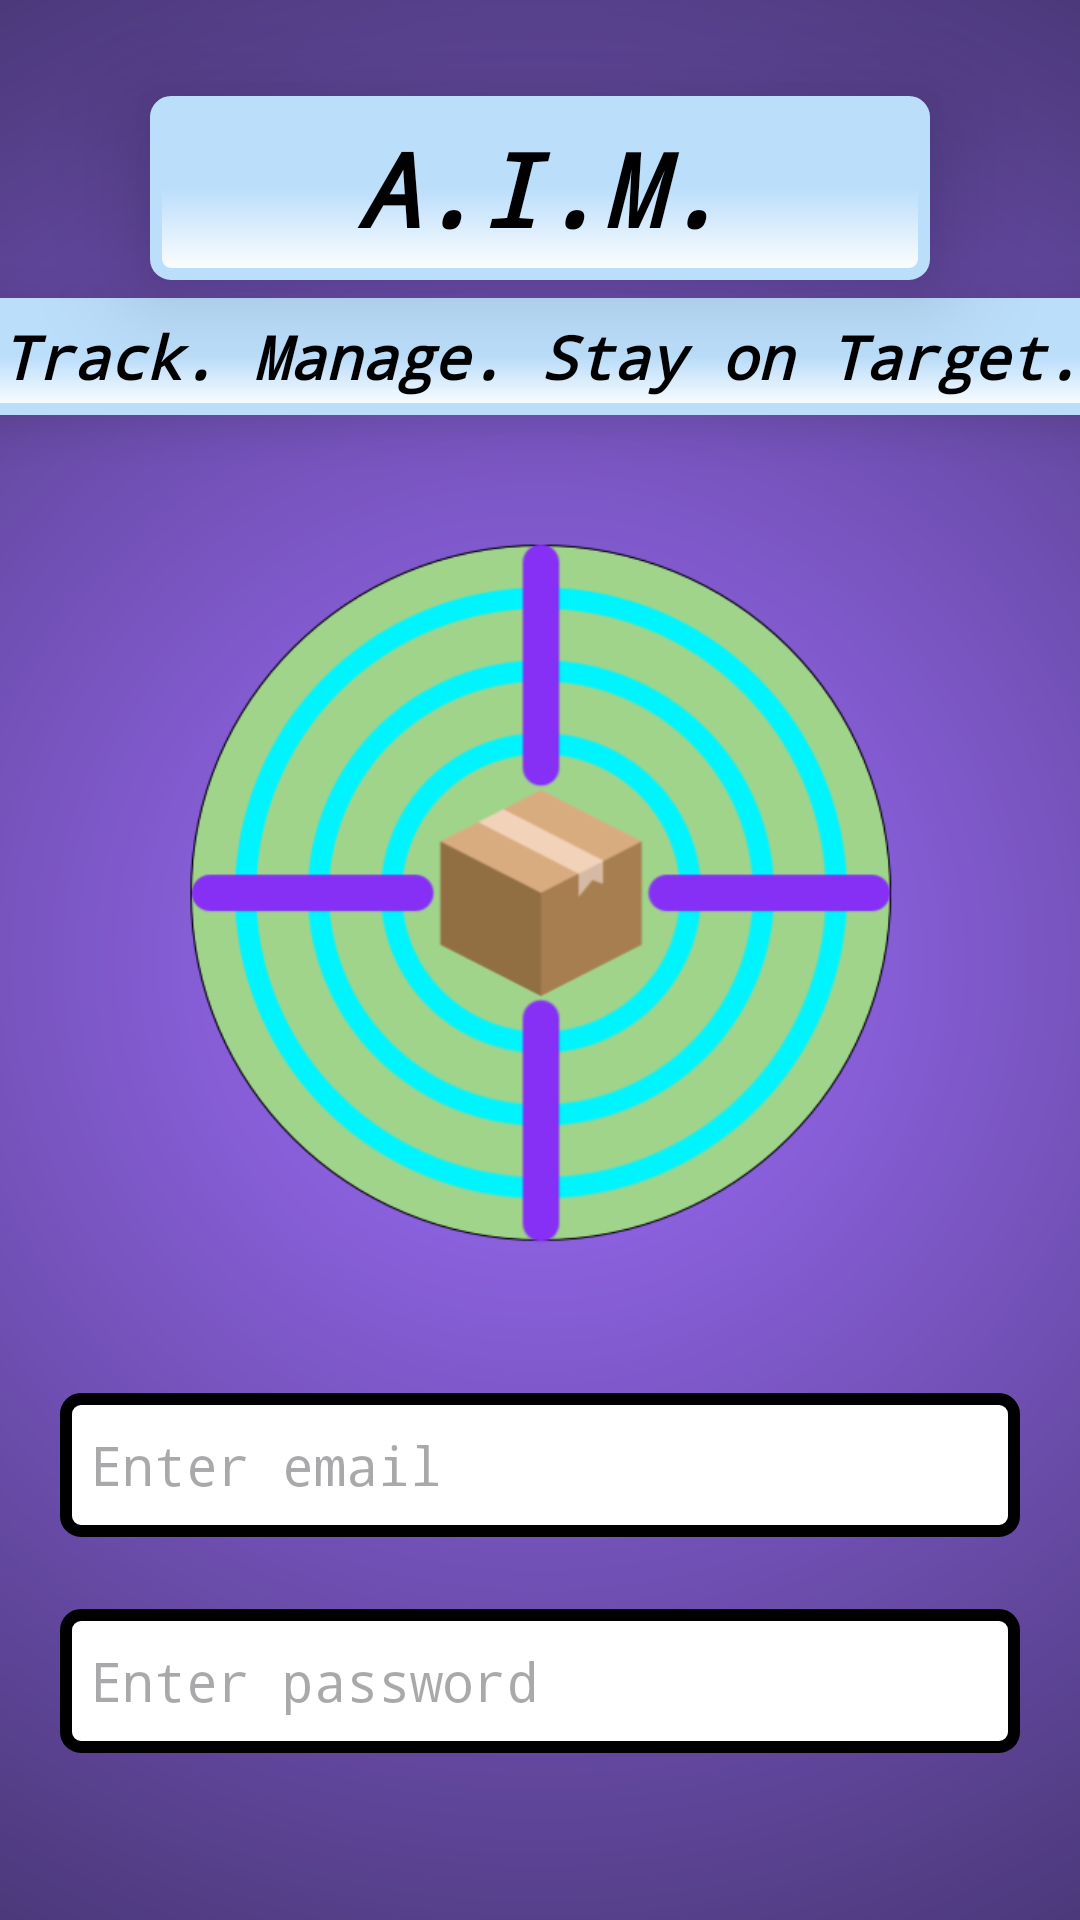

This screen was rendered from an Android layout file. Write that file and the resources it references.
<!-- AndroidManifest.xml: application theme Theme.ProjectAIM -->
<!-- res/layout/activity_welcome_screen.xml -->
<?xml version="1.0" encoding="utf-8"?>
<androidx.constraintlayout.widget.ConstraintLayout
    xmlns:android="http://schemas.android.com/apk/res/android"
    xmlns:app="http://schemas.android.com/apk/res-auto"
    android:layout_width="match_parent"
    android:layout_height="match_parent"
    android:background="@drawable/background_gradient">

    <TextView
        android:id="@+id/appTitle"
        android:layout_width="260dp"
        android:layout_height="wrap_content"
        android:layout_marginTop="32dp"
        android:background="@drawable/rounded_corner3"
        android:elevation="20dp"
        android:fontFamily="monospace"
        android:gravity="center"
        android:paddingHorizontal="20dp"
        android:paddingVertical="8dp"
        android:text="@string/app_title"
        android:textColor="@color/black"
        android:textSize="34sp"
        android:textStyle="bold|italic"
        app:layout_constraintTop_toTopOf="parent"
        app:layout_constraintStart_toStartOf="parent"
        app:layout_constraintEnd_toEndOf="parent" />

    <TextView
        android:id="@+id/appTagline"
        android:layout_width="380dp"
        android:layout_height="wrap_content"
        android:layout_marginTop="6dp"
        android:background="@drawable/rounded_corner3"
        android:contentDescription="@string/welcome_tagline"
        android:elevation="10dp"
        android:ellipsize="end"
        android:fontFamily="monospace"
        android:gravity="center"
        android:maxLines="1"
        android:paddingHorizontal="8dp"
        android:paddingVertical="6dp"
        android:text="@string/welcome_tagline"
        android:textColor="@color/black"
        android:textSize="20sp"
        android:textStyle="italic|bold"
        app:layout_constraintTop_toBottomOf="@id/appTitle"
        app:layout_constraintStart_toStartOf="parent"
        app:layout_constraintEnd_toEndOf="parent" />

    <ImageView
        android:id="@+id/imageAimLogo"
        android:layout_width="260dp"
        android:layout_height="260dp"
        android:layout_marginTop="30dp"
        android:contentDescription="@string/aim_logo_description"
        android:src="@drawable/aim_icon"
        app:layout_constraintTop_toBottomOf="@id/appTagline"
        app:layout_constraintStart_toStartOf="parent"
        app:layout_constraintEnd_toEndOf="parent" />

    <EditText
        android:id="@+id/editUsername"
        android:layout_width="320dp"
        android:layout_height="48dp"
        android:layout_marginTop="36dp"
        android:autofillHints="@string/hint_email"
        android:background="@drawable/rounded_corner2"
        android:fontFamily="monospace"
        android:hint="@string/hint_email"
        android:inputType="textEmailAddress"
        android:padding="10dp"
        android:textColor="@color/black"
        android:textSize="18sp"
        app:layout_constraintTop_toBottomOf="@id/imageAimLogo"
        app:layout_constraintStart_toStartOf="parent"
        app:layout_constraintEnd_toEndOf="parent" />

    <EditText
        android:id="@+id/editPassword"
        android:layout_width="320dp"
        android:layout_height="48dp"
        android:layout_marginTop="24dp"
        android:autofillHints="password"
        android:background="@drawable/rounded_corner2"
        android:fontFamily="monospace"
        android:hint="@string/hint_password"
        android:inputType="textPassword"
        android:padding="10dp"
        android:textColor="@color/black"
        android:textSize="18sp"
        app:layout_constraintTop_toBottomOf="@id/editUsername"
        app:layout_constraintStart_toStartOf="parent"
        app:layout_constraintEnd_toEndOf="parent" />

    <Button
        android:id="@+id/buttonSignIn"
        android:layout_width="130dp"
        android:layout_height="wrap_content"
        android:layout_marginTop="64dp"
        android:layout_marginEnd="10dp"
        android:background="@drawable/rounded_corner"
        android:fontFamily="monospace"
        android:text="@string/sign_in"
        android:textColor="@color/black"
        android:textSize="16sp"
        android:textStyle="bold"
        app:backgroundTint="@color/green"
        app:layout_constraintTop_toBottomOf="@id/editPassword"
        app:layout_constraintStart_toStartOf="parent"
        app:layout_constraintEnd_toStartOf="@id/buttonCreateAccount"
        app:layout_constraintHorizontal_chainStyle="packed" />

    <Button
        android:id="@+id/buttonCreateAccount"
        android:layout_width="130dp"
        android:layout_height="wrap_content"
        android:layout_marginStart="10dp"
        android:layout_marginTop="64dp"
        android:background="@drawable/rounded_corner"
        android:fontFamily="monospace"
        android:text="@string/sign_up"
        android:textColor="@color/black"
        android:textSize="16sp"
        android:textStyle="bold"
        app:backgroundTint="@color/cyan"
        app:layout_constraintTop_toBottomOf="@id/editPassword"
        app:layout_constraintStart_toEndOf="@id/buttonSignIn"
        app:layout_constraintEnd_toEndOf="parent" />

</androidx.constraintlayout.widget.ConstraintLayout>
<!-- resources referenced by this layout -->
<resources>
  <color name="black">#FF000000</color>
  <color name="cyan">#39DCE8</color>
  <color name="green">#8FD16A</color>
  <!-- drawable aim_icon: png bitmap (drawable, 70777 bytes) -->
  <!-- drawable background_gradient (drawable) -->
  <?xml version="1.0" encoding="utf-8"?>
  <shape xmlns:android="http://schemas.android.com/apk/res/android"
      android:shape="rectangle">
  
      <gradient
          android:type="radial"
          android:centerX="50%"
          android:centerY="50%"
          android:gradientRadius="400dp"
          android:startColor="#A06EFF"
          android:endColor="#44346E"
          android:useLevel="false" />
  </shape>
  <!-- drawable rounded_corner (drawable) -->
  <?xml version="1.0" encoding="utf-8"?>
  <shape xmlns:android="http://schemas.android.com/apk/res/android" >
      <stroke
          android:width="4dp"
          android:color="@color/black" />
  
      <solid android:color="#81BA80"/>
  
      <padding
          android:left="1dp"
          android:right="1dp"
          android:bottom="1dp"
          android:top="1dp" />
  
      <corners android:radius="5dp" />
  </shape>
  <!-- drawable rounded_corner2 (drawable) -->
  <?xml version="1.0" encoding="utf-8"?>
  <shape xmlns:android="http://schemas.android.com/apk/res/android" >
      <stroke
          android:width="4dp"
          android:color="@color/black" />
  
      <solid android:color="@color/white"/>
  
      <padding
          android:left="1dp"
          android:right="1dp"
          android:bottom="1dp"
          android:top="1dp" />
  
      <corners android:radius="5dp" />
  </shape>
  <!-- drawable rounded_corner3 (drawable) -->
  <?xml version="1.0" encoding="utf-8"?>
  <shape xmlns:android="http://schemas.android.com/apk/res/android" >
      <stroke
          android:width="4dp"
          android:color="#BBDEFB" />
  
      <solid android:color="#BBDEFB"/>
  
      <gradient
          android:type="linear"
          android:angle="270"
          android:startColor="#BBDEFB"
          android:centerColor="#BBDEFB"
          android:endColor="@color/white"
          android:useLevel="false" />
  
      <padding
          android:left="1dp"
          android:right="1dp"
          android:bottom="1dp"
          android:top="1dp" />
  
      <corners android:radius="5dp" />
  </shape>
  <string name="aim_logo_description">AIM inventory tracking logo</string>
  <string name="app_title">A.I.M.</string>
  <string name="hint_email">Enter email</string>
  <string name="hint_password">Enter password</string>
  <string name="sign_in">Sign In</string>
  <string name="sign_up">Sign Up</string>
  <string name="welcome_tagline">Track. Manage. Stay on Target.</string>
  <style name="Theme.ProjectAIM" parent="Theme.Material3.DayNight.NoActionBar">
          <item name="colorPrimary">@color/purple_500</item>
          <item name="colorPrimaryVariant">@color/purple_700</item>
          <item name="colorOnPrimary">@color/white</item>
          <item name="colorSecondary">@color/teal_200</item>
          <item name="colorSecondaryVariant">@color/teal_700</item>
          <item name="colorOnSecondary">@color/black</item>
          <item name="android:statusBarColor">?attr/colorPrimaryVariant</item>
      </style>
  <color name="white">#FFFFFFFF</color>
  <color name="purple_500">#FF6200EE</color>
  <color name="purple_700">#FF3700B3</color>
  <color name="teal_200">#FF03DAC5</color>
  <color name="teal_700">#FF018786</color>
</resources>
